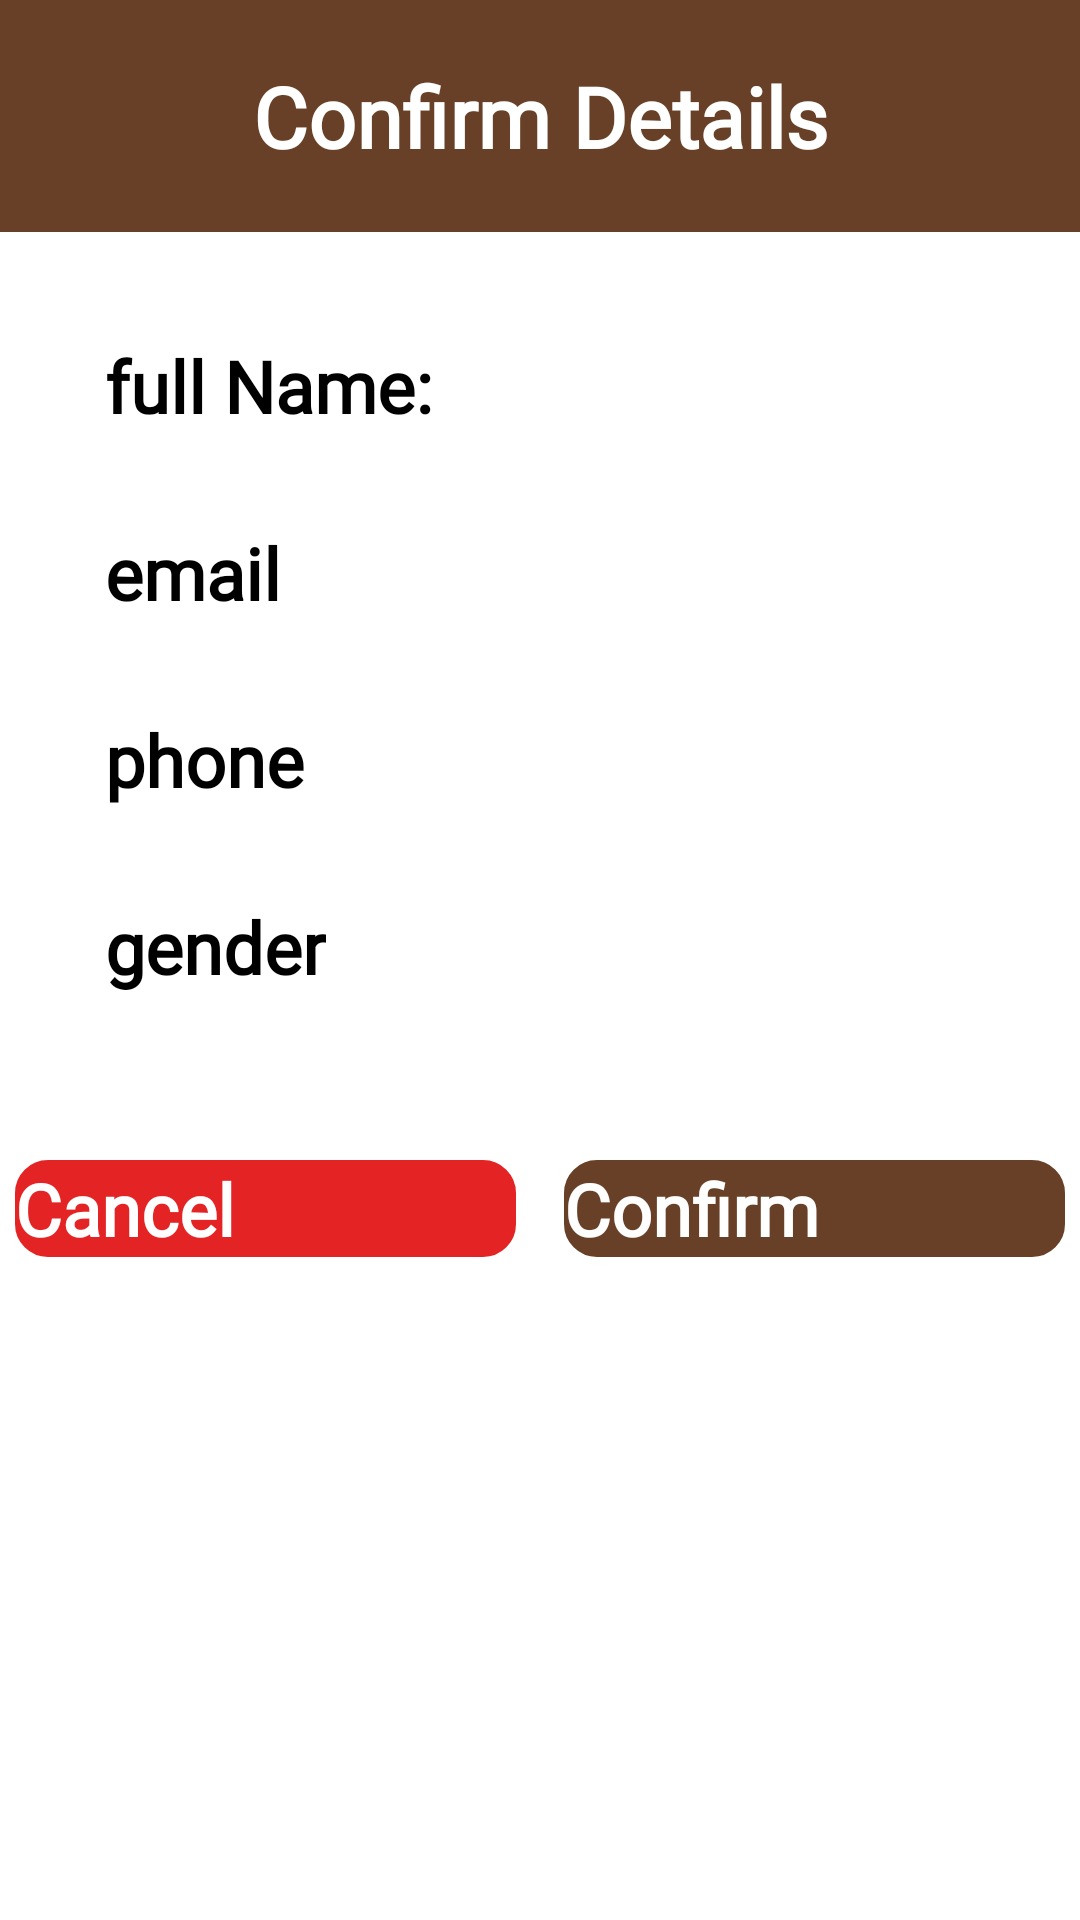

Write the Android layout XML for this screen, with the resource values it uses.
<!-- AndroidManifest.xml: application theme Theme.Coffeecafe -->
<!-- res/layout/fragment_confirm_details.xml -->
<?xml version="1.0" encoding="utf-8"?>
<androidx.constraintlayout.widget.ConstraintLayout xmlns:android="http://schemas.android.com/apk/res/android"
    xmlns:tools="http://schemas.android.com/tools"
    android:id="@+id/confirm_fragment"
    android:layout_width="match_parent"
    android:layout_height="match_parent"
    xmlns:app="http://schemas.android.com/apk/res-auto"
    android:background="@color/white"
    tools:context=".ConfirmDetailsFragment">


    <TextView
        android:id="@+id/tv_cnf_details"
        android:layout_width="match_parent"
        android:layout_height="wrap_content"
         android:text="Confirm Details"
        android:elevation="5dp"
        android:textStyle="bold"
        app:layout_constraintTop_toTopOf="parent"
        android:fontFamily="@font/poppins_regular"
        android:gravity="center"
        android:padding="20dp"
        android:textColor="@color/white"
        android:textSize="28sp"
        android:background="@color/conf_dtl"
        />
     <GridLayout
         android:id="@+id/grid_layout"
         android:layout_width="match_parent"
         android:layout_height="wrap_content"
         android:columnCount="1"
         android:rowCount="3"
         android:layout_margin="20dp"
         android:background="@drawable/grid_bg"
         android:elevation="5dp"
         app:layout_constraintTop_toBottomOf="@id/tv_cnf_details"
         >
       <TextView
           android:id="@+id/tv_fullname"
           android:layout_width="wrap_content"
           android:layout_height="wrap_content"
           android:text="full Name:"
           android:textSize="24sp"
           android:textStyle="bold"
           android:textColor="@color/black"
           android:fontFamily="@font/poppins_regular"
           android:layout_margin="10dp"
           android:padding="5dp"
           />
         <TextView
             android:id="@+id/tv_email"
             android:layout_width="wrap_content"
             android:layout_height="wrap_content"
             android:text="email"
             android:textSize="24sp"
             android:padding="5dp"
             android:textStyle="bold"
             android:textColor="@color/black"
             android:layout_margin="10dp"
             android:fontFamily="@font/poppins_regular"
             />
         <TextView
             android:id="@+id/tv_phone"
             android:layout_width="wrap_content"
             android:layout_height="wrap_content"
             android:text="phone"
             android:textSize="24sp"
             android:textStyle="bold"
             android:textColor="@color/black"
             android:fontFamily="@font/poppins_regular"
             android:layout_margin="10dp"
             android:padding="5dp"
             />
         <TextView
         android:id="@+id/tv_gender"
         android:layout_width="wrap_content"
         android:layout_height="wrap_content"
         android:text="gender"
         android:textSize="24sp"
         android:textStyle="bold"
         android:textColor="@color/black"
         android:fontFamily="@font/poppins_regular"
         android:layout_margin="10dp"
         android:padding="5dp"
         />

     </GridLayout>

    <android.widget.Button
        android:id="@+id/bv_cancel"
        android:textAllCaps="false"
        android:layout_width="0dp"
        android:layout_height="wrap_content"
        android:text="Cancel"
        android:textSize="24sp"
        android:layout_marginTop="40dp"
        app:layout_constraintTop_toBottomOf="@id/grid_layout"
        app:layout_constraintStart_toStartOf="parent"
        app:layout_constraintHorizontal_weight="1"
        android:layout_marginStart="5dp"
        android:layout_marginEnd="8dp"
        android:textColor="@color/white"
        android:textStyle="bold"
        android:fontFamily="@font/poppins_regular"
        android:background="@drawable/cancel_btn_bg"
        android:elevation="5dp"
        app:layout_constraintEnd_toStartOf="@id/bv_confirm"

        />
    <android.widget.Button
        android:id="@+id/bv_confirm"
        android:textAllCaps="false"
        android:layout_width="0dp"
        android:layout_height="wrap_content"
        android:text="Confirm"
        android:textSize="24sp"
        android:layout_marginTop="40dp"
        app:layout_constraintTop_toBottomOf="@id/grid_layout"
        app:layout_constraintStart_toEndOf="@id/bv_cancel"
        app:layout_constraintHorizontal_weight="1"
        android:background="@drawable/confirm_bg"
        android:layout_marginStart="8dp"
        android:layout_marginEnd="5dp"
        android:textColor="@color/white"
        android:textStyle="bold"
        android:elevation="5dp"
        android:fontFamily="@font/poppins_regular"
        app:layout_constraintEnd_toEndOf="parent"

        />
</androidx.constraintlayout.widget.ConstraintLayout>
<!-- resources referenced by this layout -->
<resources>
  <color name="black">#FF000000</color>
  <color name="conf_dtl">#684027</color>
  <color name="white">#FFFFFFFF</color>
  <!-- drawable cancel_btn_bg (drawable) -->
  <?xml version="1.0" encoding="utf-8"?>
  <shape xmlns:android="http://schemas.android.com/apk/res/android">
  <solid android:color="#E42424"/>
  <corners android:radius="10dp"/>
      <stroke android:color="#E42424" android:width="2dp"/>
  
  </shape>
  <!-- drawable confirm_bg (drawable) -->
  <?xml version="1.0" encoding="utf-8"?>
  <shape xmlns:android="http://schemas.android.com/apk/res/android">
      <solid android:color="@color/conf_dtl"/>
      <corners android:radius="10dp"/>
      <stroke android:color="@color/conf_dtl" android:width="2dp"/>
  </shape>
  <!-- drawable grid_bg (drawable) -->
  <?xml version="1.0" encoding="utf-8"?>
  <shape xmlns:android="http://schemas.android.com/apk/res/android">
  <solid android:color="#ffffff"/>
      <corners android:radius="15dp"/>
      <stroke android:color="@color/white" android:width="2dp"/>
  </shape>
</resources>
